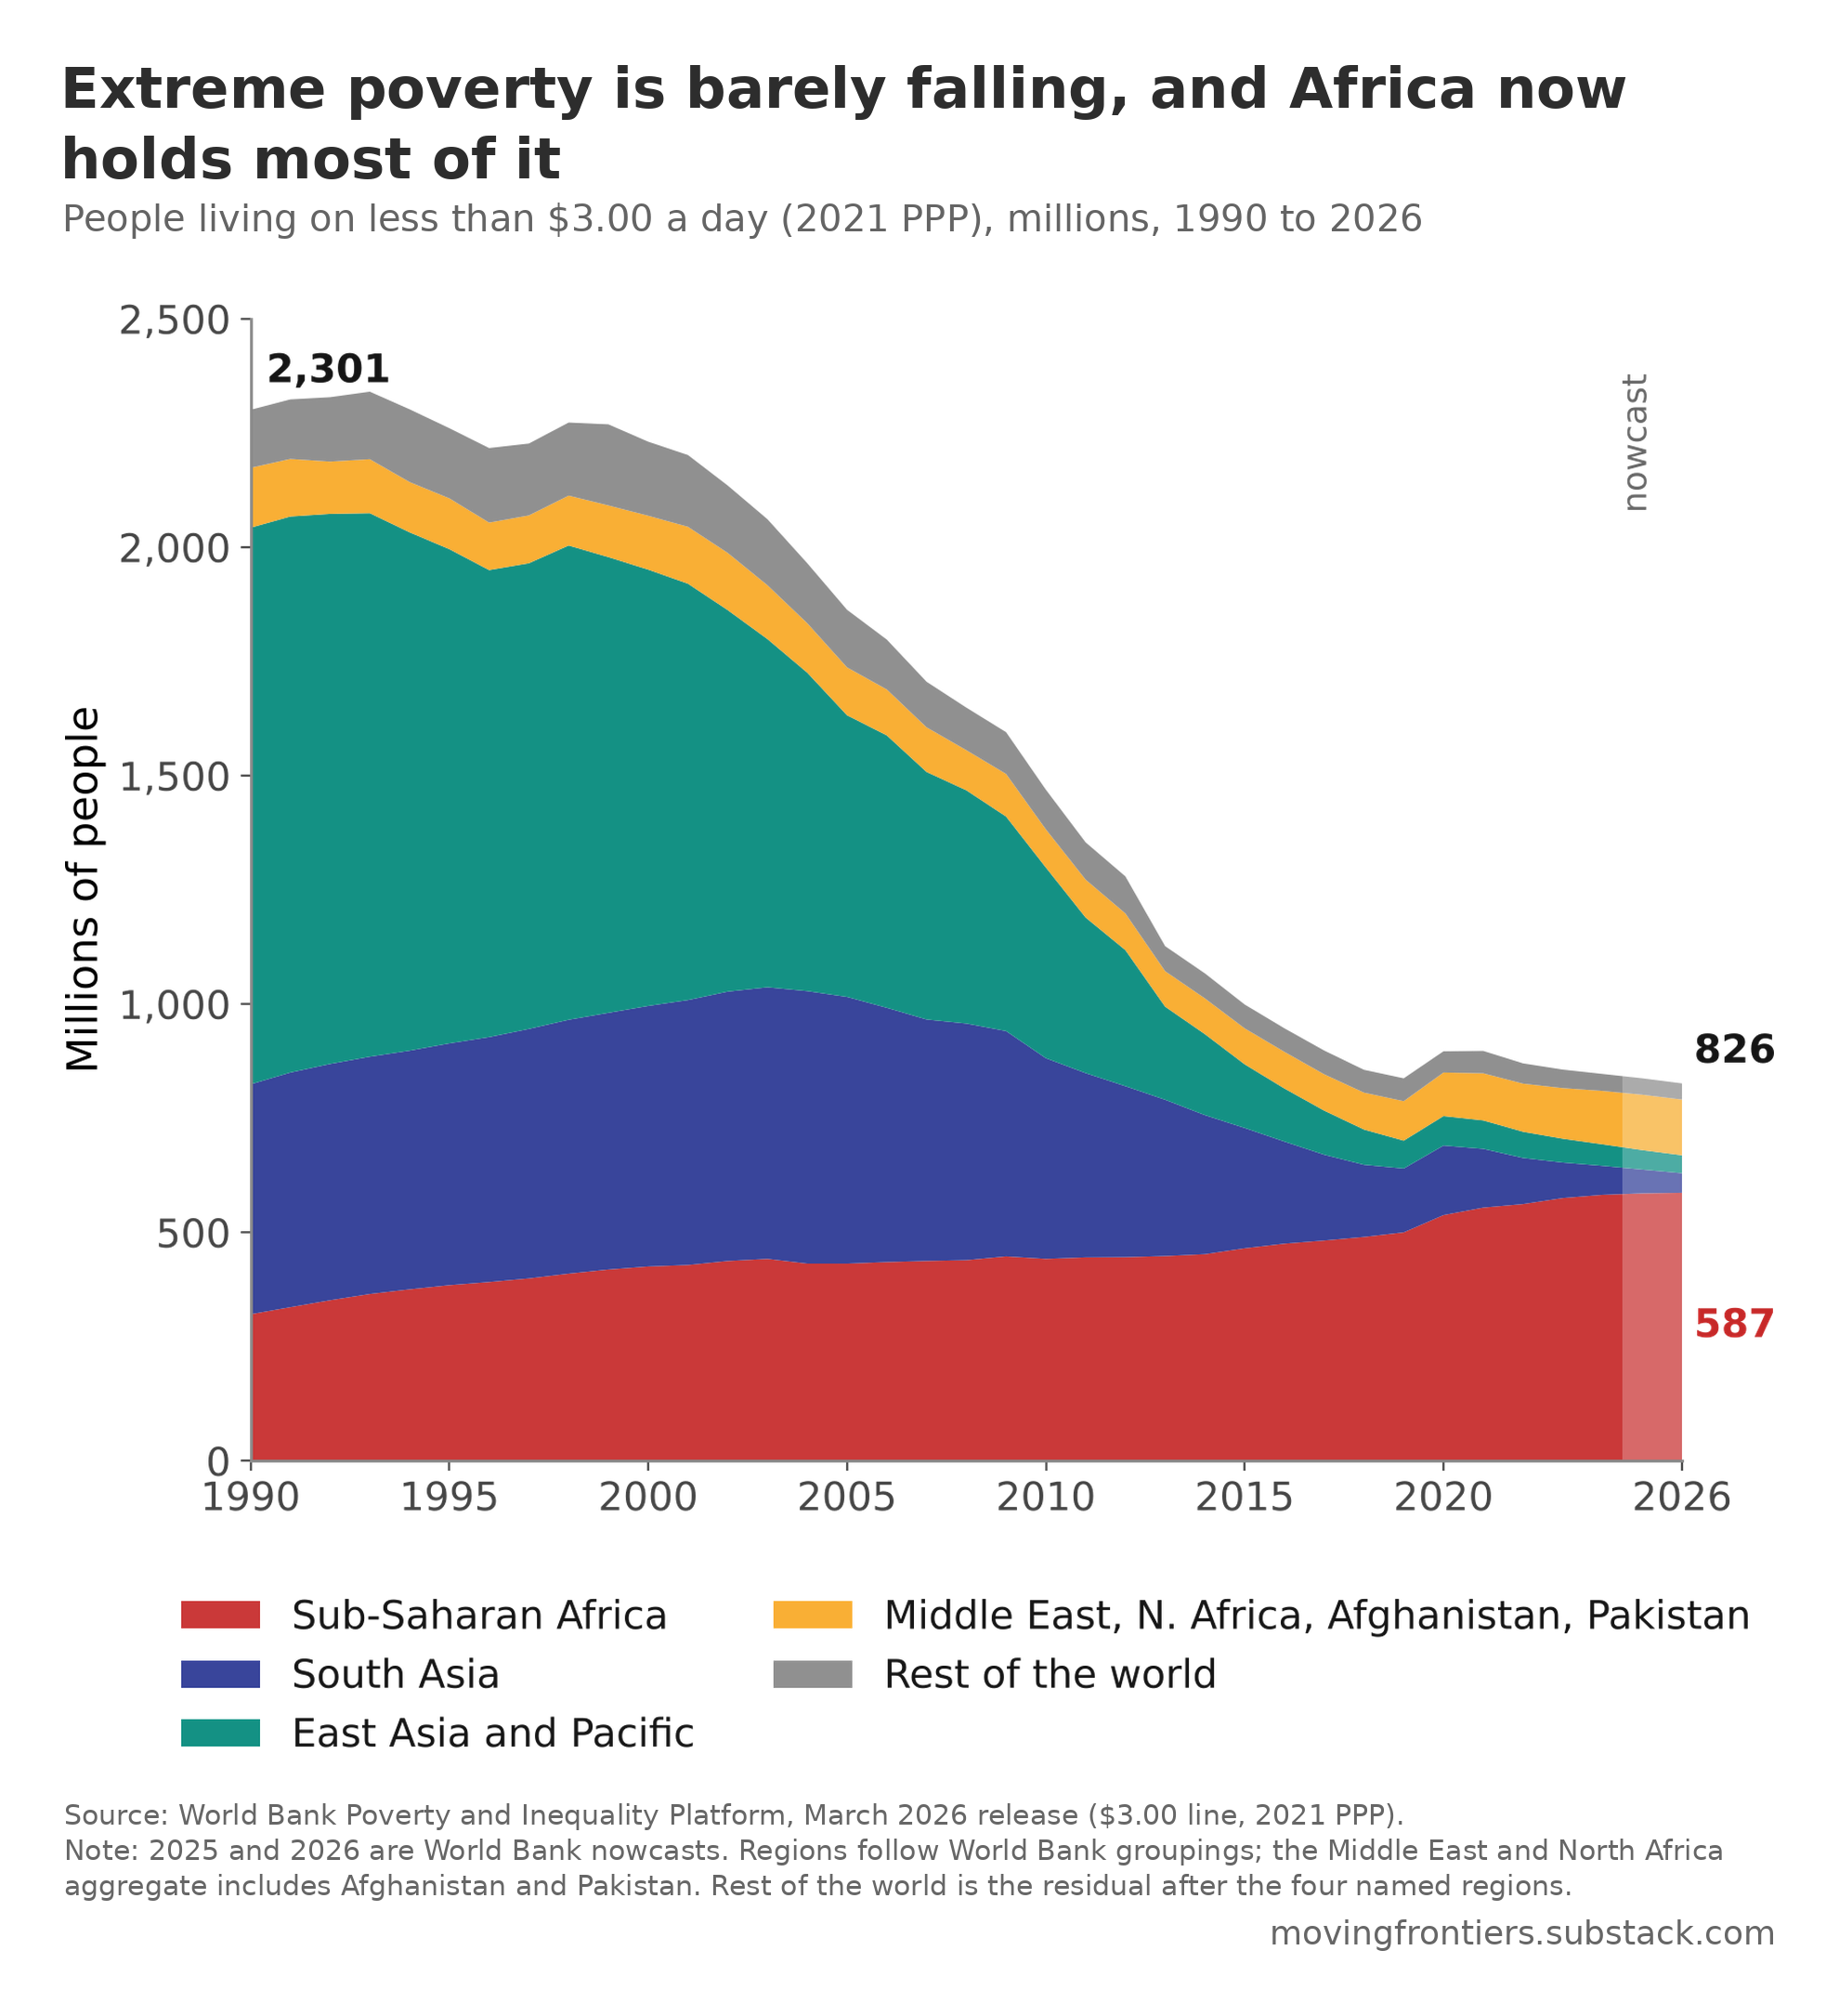

The data file committed next to this chart (first rows):
year, world, sub_saharan_africa, south_asia, east_asia_pacific, mena_afg_pak, rest
1990, 2301, 320.6, 503.4, 1218, 131.2, 127
1991, 2323, 336.1, 513.7, 1217, 126, 130.3
1992, 2328, 351.3, 517.3, 1204, 114.4, 141
1993, 2340, 365.1, 519.5, 1190, 118.2, 147.9
1994, 2302, 375.2, 522.5, 1135, 110.1, 159.2
1995, 2260, 384.4, 529.3, 1082, 111.2, 153.6
1996, 2217, 391.2, 536.2, 1022, 103.9, 163.2
1997, 2227, 399.2, 546.1, 1019, 104.7, 157.4
1998, 2273, 409.6, 555.7, 1038, 109.2, 160.0
1999, 2269, 418.6, 561.9, 997.7, 113.1, 177.5
2000, 2231, 425.2, 570.4, 955.1, 117.9, 162.2
2001, 2202, 428.5, 580.0, 911.5, 124.5, 157.2
2002, 2135, 437.3, 589.7, 835.1, 125.2, 147.5
2003, 2061, 441.9, 594.6, 762.2, 117.8, 144.5
2004, 1965, 431.6, 596.5, 697.1, 108.2, 131.4
2005, 1863, 431.6, 583.9, 616.6, 104.8, 126.1
2006, 1798, 434.9, 556.7, 596.3, 100.6, 109.2
2007, 1705, 437.4, 528.6, 541.9, 97.69, 99.79
2008, 1649, 439.1, 518, 510.6, 87.82, 93.22
2009, 1595, 447.3, 493.3, 469.6, 93.29, 91.45
2010, 1469, 442, 439.3, 417.5, 83.53, 86.86
2011, 1354, 445.1, 403.5, 340.6, 82.91, 81.66
2012, 1279, 445.7, 374.3, 297.9, 80.25, 81.14
2013, 1126, 448.1, 342.2, 203.8, 77.63, 54.83
2014, 1067, 452.1, 304.4, 177.3, 78.23, 54.79
2015, 998.8, 465.1, 263.3, 139.4, 78.67, 52.29
2016, 946.7, 475.2, 223.5, 116.2, 80.2, 51.57
2017, 898.0, 482.1, 187.9, 96.55, 79.49, 52.04
2018, 855.8, 489.9, 158, 77.15, 80.75, 50.02
2019, 837.2, 499.9, 139.9, 60.96, 86.43, 50.04
2020, 896.4, 537.8, 152.2, 64.53, 95.33, 46.55
2021, 897.1, 554.1, 128.7, 62.25, 103.1, 48.99
2022, 870, 561.9, 101, 57.38, 105.3, 44.43
2023, 856.3, 575.1, 77.74, 52.11, 110.8, 40.52
2024, 846.8, 582.1, 63.44, 47.16, 116.8, 37.18
2025, 837.2, 585.3, 52.19, 42.48, 121.3, 35.94
2026, 826, 586.6, 42.9, 39.15, 122.1, 35.32
